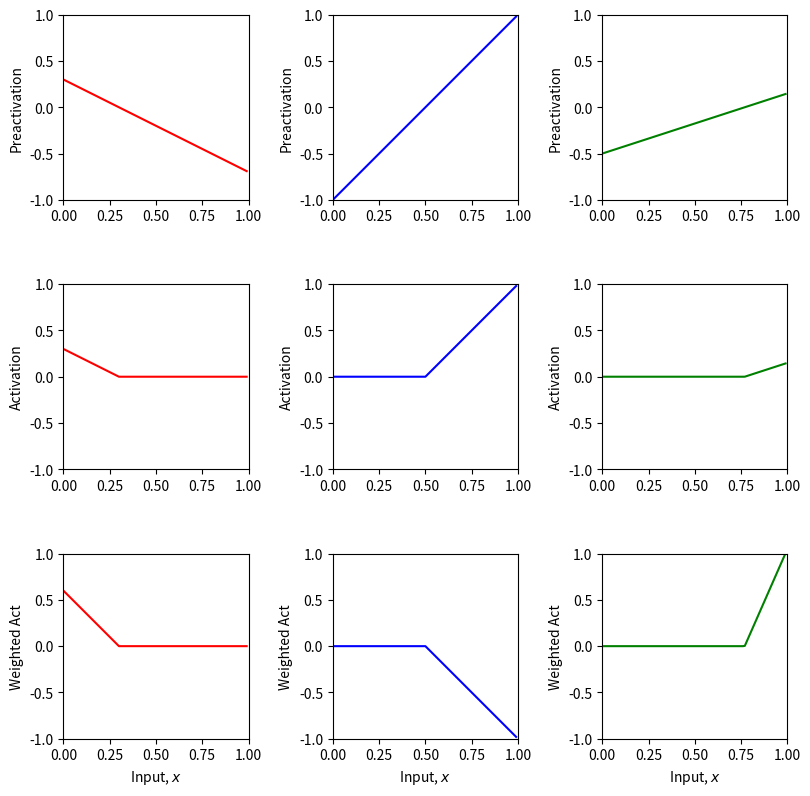
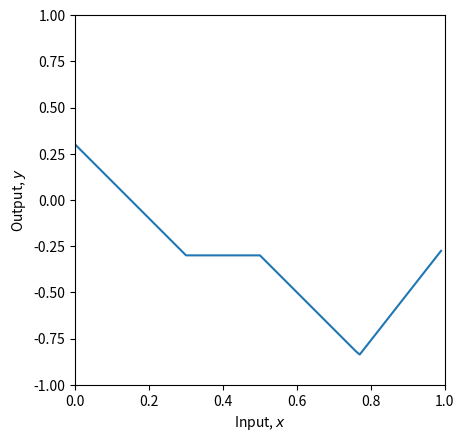
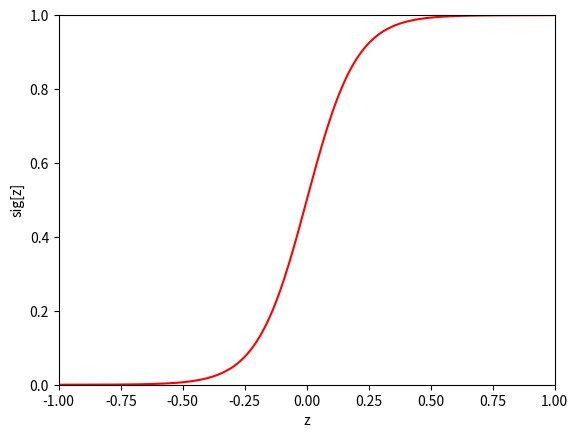
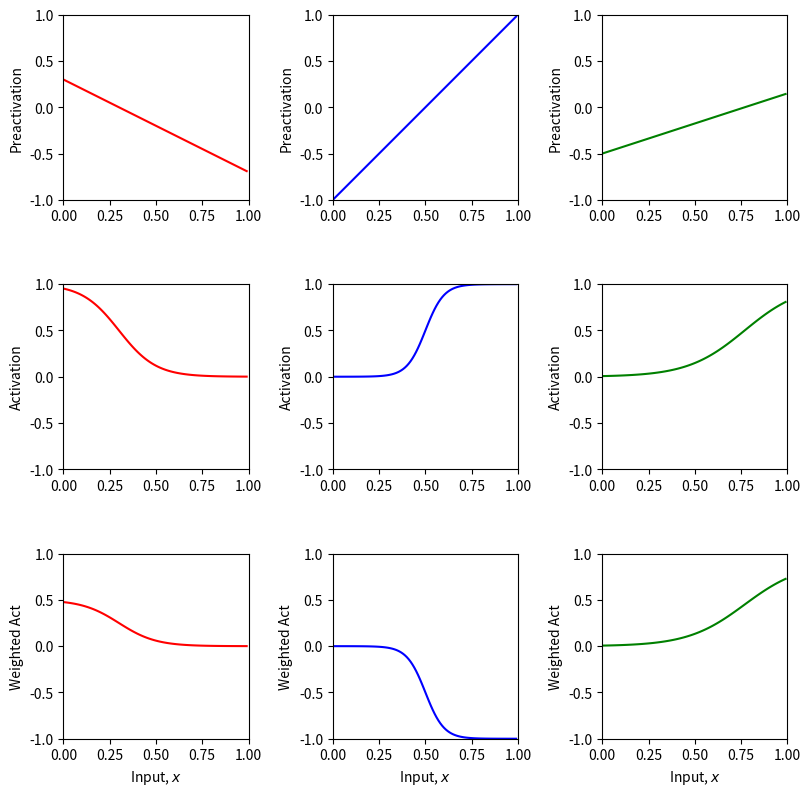
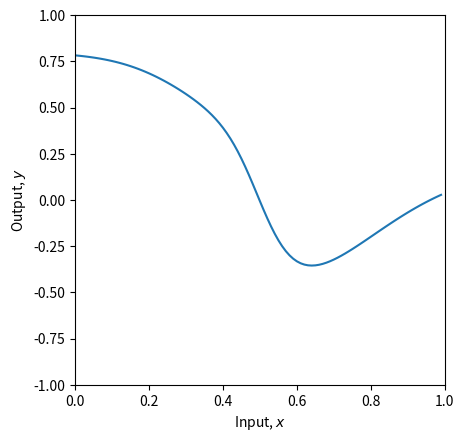
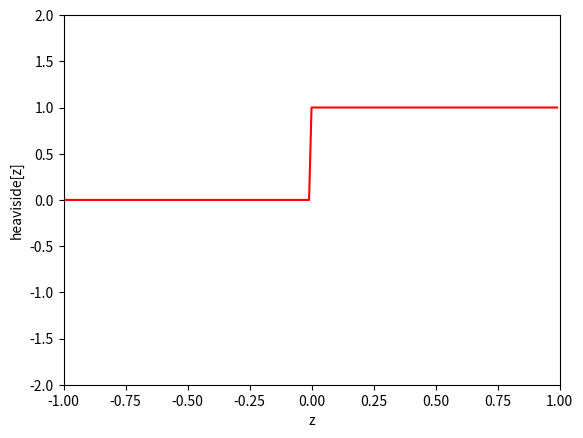
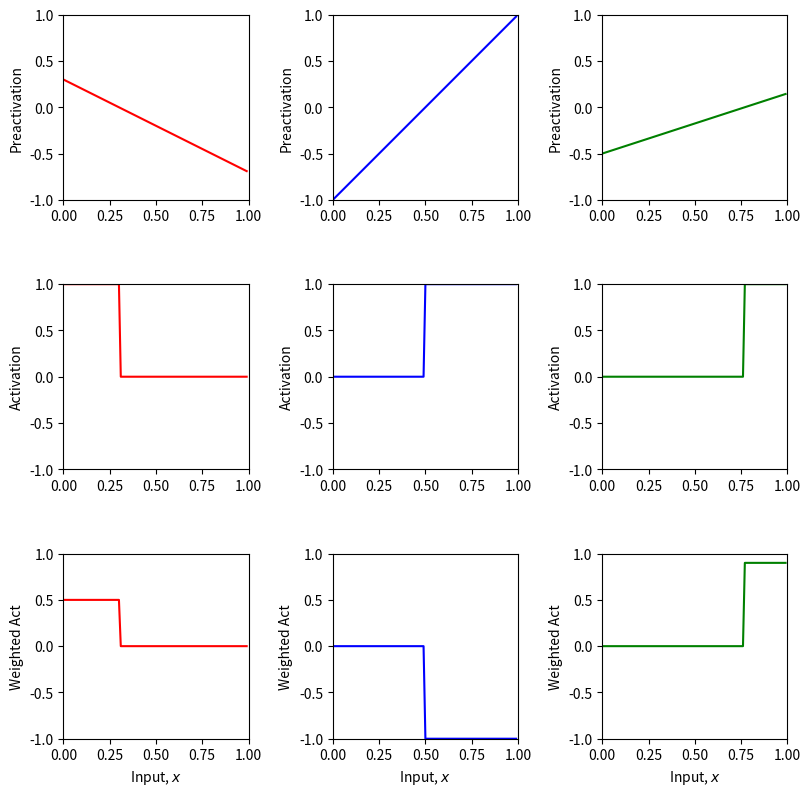
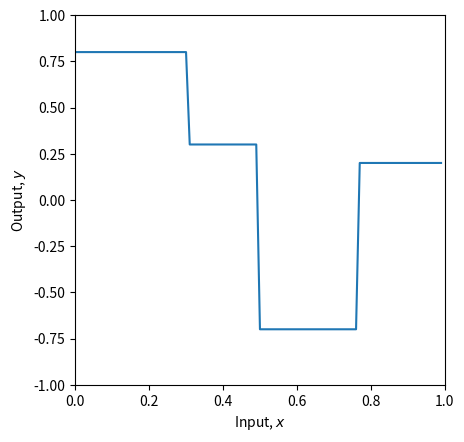
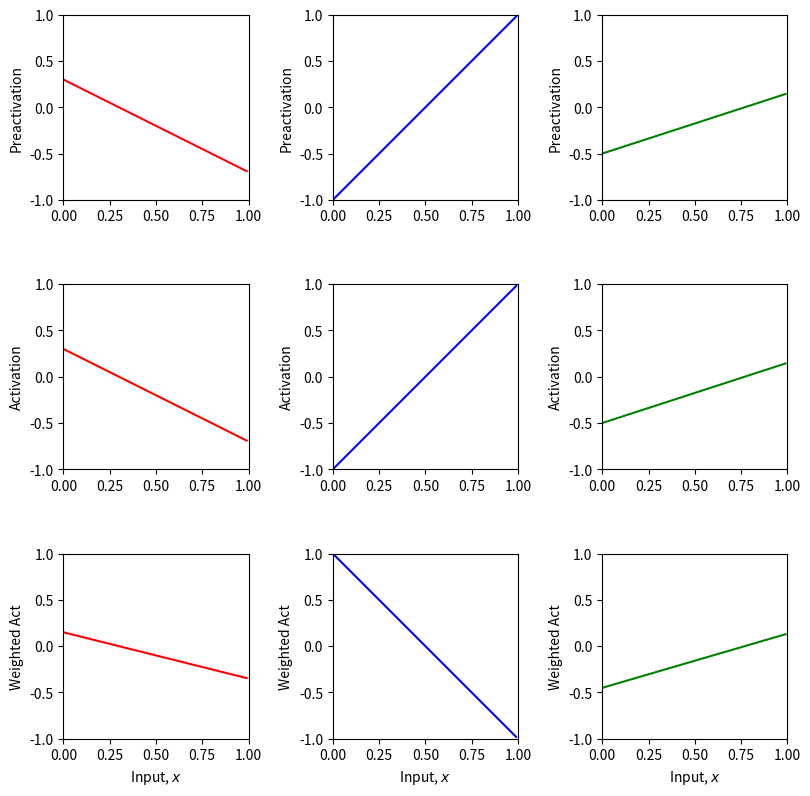
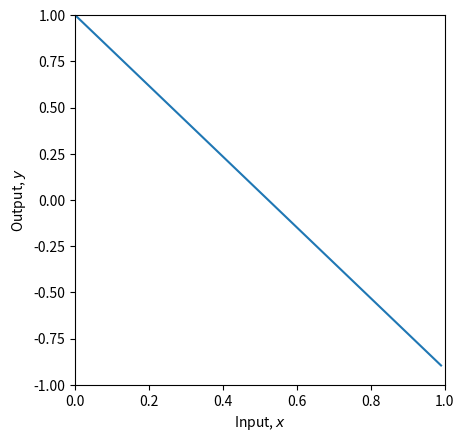

Here is the Python script that generated these plots, in order:
# Imports math library
import numpy as np
# Imports plotting library
import matplotlib.pyplot as plt

# Plot the shallow neural network.  We'll assume input in is range [0,1] and output [-1,1]
# If the plot_all flag is set to true, then we'll plot all the intermediate stages as in Figure 3.3
def plot_neural(x, y, pre_1, pre_2, pre_3, act_1, act_2, act_3, w_act_1, w_act_2, w_act_3, plot_all=False, x_data=None, y_data=None):

  # Plot intermediate plots if flag set
  if plot_all:
    fig, ax = plt.subplots(3,3)
    fig.set_size_inches(8.5, 8.5)
    fig.tight_layout(pad=3.0)
    ax[0,0].plot(x,pre_1,'r-'); ax[0,0].set_ylabel('Preactivation')
    ax[0,1].plot(x,pre_2,'b-'); ax[0,1].set_ylabel('Preactivation')
    ax[0,2].plot(x,pre_3,'g-'); ax[0,2].set_ylabel('Preactivation')
    ax[1,0].plot(x,act_1,'r-'); ax[1,0].set_ylabel('Activation')
    ax[1,1].plot(x,act_2,'b-'); ax[1,1].set_ylabel('Activation')
    ax[1,2].plot(x,act_3,'g-'); ax[1,2].set_ylabel('Activation')
    ax[2,0].plot(x,w_act_1,'r-'); ax[2,0].set_ylabel('Weighted Act')
    ax[2,1].plot(x,w_act_2,'b-'); ax[2,1].set_ylabel('Weighted Act')
    ax[2,2].plot(x,w_act_3,'g-'); ax[2,2].set_ylabel('Weighted Act')

    for plot_y in range(3):
      for plot_x in range(3):
        ax[plot_y,plot_x].set_xlim([0,1]);ax[plot_x,plot_y].set_ylim([-1,1])
        ax[plot_y,plot_x].set_aspect(0.5)
      ax[2,plot_y].set_xlabel('Input, $x$');
    plt.show()

  fig, ax = plt.subplots()
  ax.plot(x,y)
  ax.set_xlabel('Input, $x$'); ax.set_ylabel('Output, $y$')
  ax.set_xlim([0,1]);ax.set_ylim([-1,1])
  ax.set_aspect(0.5)
  if x_data is not None:
    ax.plot(x_data, y_data, 'mo')
    for i in range(len(x_data)):
      ax.plot(x_data[i], y_data[i],)
  plt.show()

# Define a shallow neural network with, one input, one output, and three hidden units
def shallow_1_1_3(x, activation_fn, phi_0,phi_1,phi_2,phi_3, theta_10, theta_11, theta_20, theta_21, theta_30, theta_31):
  pre_1 = theta_10 + theta_11 * x
  pre_2 = theta_20 + theta_21 * x
  pre_3 = theta_30 + theta_31 * x
  # Pass these through the ReLU function to compute the activations as in
  # figure 3.3 d-f
  act_1 = activation_fn(pre_1)
  act_2 = activation_fn(pre_2)
  act_3 = activation_fn(pre_3)

  w_act_1 = phi_1 * act_1
  w_act_2 = phi_2 * act_2
  w_act_3 = phi_3 * act_3

  y = phi_0 + w_act_1 + w_act_2 + w_act_3

  # Return everything we have calculated
  return y, pre_1, pre_2, pre_3, act_1, act_2, act_3, w_act_1, w_act_2, w_act_3

# Define the Rectified Linear Unit (ReLU) function
def ReLU(preactivation):
  activation = preactivation.clip(0.0)
  return activation

# Now lets define some parameters and run the neural network
theta_10 =  0.3 ; theta_11 = -1.0
theta_20 = -1.0  ; theta_21 = 2.0
theta_30 = -0.5  ; theta_31 = 0.65
phi_0 = -0.3; phi_1 = 2.0; phi_2 = -1.0; phi_3 = 7.0

# Define a range of input values
x = np.arange(0,1,0.01)

# We run the neural network for each of these input values
y, pre_1, pre_2, pre_3, act_1, act_2, act_3, w_act_1, w_act_2, w_act_3 = \
    shallow_1_1_3(x, ReLU, phi_0,phi_1,phi_2,phi_3, theta_10, theta_11, theta_20, theta_21, theta_30, theta_31)
# And then plot it
plot_neural(x, y, pre_1, pre_2, pre_3, act_1, act_2, act_3, w_act_1, w_act_2, w_act_3, plot_all=True)

# Define the sigmoid function
def sigmoid(preactivation):
  # TODO write code to implement the sigmoid function and compute the activation at the
  # hidden unit from the preactivation.  Use the np.exp() function.
  return 1 / (1 + np.exp(-10 * preactivation))
  

# Make an array of inputs
z = np.arange(-1,1,0.01)
sig_z = sigmoid(z)

# Plot the sigmoid function
fig, ax = plt.subplots()
ax.plot(z,sig_z,'r-')
ax.set_xlim([-1,1]);ax.set_ylim([0,1])
ax.set_xlabel('z'); ax.set_ylabel('sig[z]')
plt.show()

theta_10 =  0.3 ; theta_11 = -1.0
theta_20 = -1.0  ; theta_21 = 2.0
theta_30 = -0.5  ; theta_31 = 0.65
phi_0 = 0.3; phi_1 = 0.5; phi_2 = -1.0; phi_3 = 0.9

# Define a range of input values
x = np.arange(0,1,0.01)

# We run the neural network for each of these input values
y, pre_1, pre_2, pre_3, act_1, act_2, act_3, w_act_1, w_act_2, w_act_3 = \
    shallow_1_1_3(x, sigmoid, phi_0,phi_1,phi_2,phi_3, theta_10, theta_11, theta_20, theta_21, theta_30, theta_31)
# And then plot it
plot_neural(x, y, pre_1, pre_2, pre_3, act_1, act_2, act_3, w_act_1, w_act_2, w_act_3, plot_all=True)

# Define the heaviside function
def heaviside(preactivation):
  # TODO write code to implement the heaviside function and compute the activation at the
  # hidden unit from the preactivation.  Depending on your implementation you may need to
  # convert a Boolean array to an array of ones and zeros.  To do this, use .astype(int)
  return (preactivation >= 0).astype(float)

# Make an array of inputs
z = np.arange(-1,1,0.01)
heav_z = heaviside(z)

# Plot the heaviside function
fig, ax = plt.subplots()
ax.plot(z,heav_z,'r-')
ax.set_xlim([-1,1]);ax.set_ylim([-2,2])
ax.set_xlabel('z'); ax.set_ylabel('heaviside[z]')
plt.show()

theta_10 =  0.3 ; theta_11 = -1.0
theta_20 = -1.0  ; theta_21 = 2.0
theta_30 = -0.5  ; theta_31 = 0.65
phi_0 = 0.3; phi_1 = 0.5; phi_2 = -1.0; phi_3 = 0.9

# Define a range of input values
x = np.arange(0,1,0.01)

# We run the neural network for each of these input values
y, pre_1, pre_2, pre_3, act_1, act_2, act_3, w_act_1, w_act_2, w_act_3 = \
    shallow_1_1_3(x, heaviside, phi_0,phi_1,phi_2,phi_3, theta_10, theta_11, theta_20, theta_21, theta_30, theta_31)
# And then plot it
plot_neural(x, y, pre_1, pre_2, pre_3, act_1, act_2, act_3, w_act_1, w_act_2, w_act_3, plot_all=True)

# Define the linear activation function
def lin(preactivation):
  a =0
  b =1
  # Compute linear function
  activation = a + b*preactivation
  # Return
  return activation

# TODO
# 1. The linear activation function above just returns the input: (0+1*z) = z
# Before running the code Make a prediction about what the ten panels of the drawing will look like
# Now run the code below to see if you were right. What family of functions can this represent?

# 2. What happens if you change the parameters (a,b) to different values?
# Try a=0.5, b=-0.4 Don't forget to run the cell again to update the function

theta_10 =  0.3 ; theta_11 = -1.0
theta_20 = -1.0  ; theta_21 = 2.0
theta_30 = -0.5  ; theta_31 = 0.65
phi_0 = 0.3; phi_1 = 0.5; phi_2 = -1.0; phi_3 = 0.9

# Define a range of input values
x = np.arange(0,1,0.01)

# We run the neural network for each of these input values
y, pre_1, pre_2, pre_3, act_1, act_2, act_3, w_act_1, w_act_2, w_act_3 = \
    shallow_1_1_3(x, lin, phi_0,phi_1,phi_2,phi_3, theta_10, theta_11, theta_20, theta_21, theta_30, theta_31)
# And then plot it
plot_neural(x, y, pre_1, pre_2, pre_3, act_1, act_2, act_3, w_act_1, w_act_2, w_act_3, plot_all=True)

